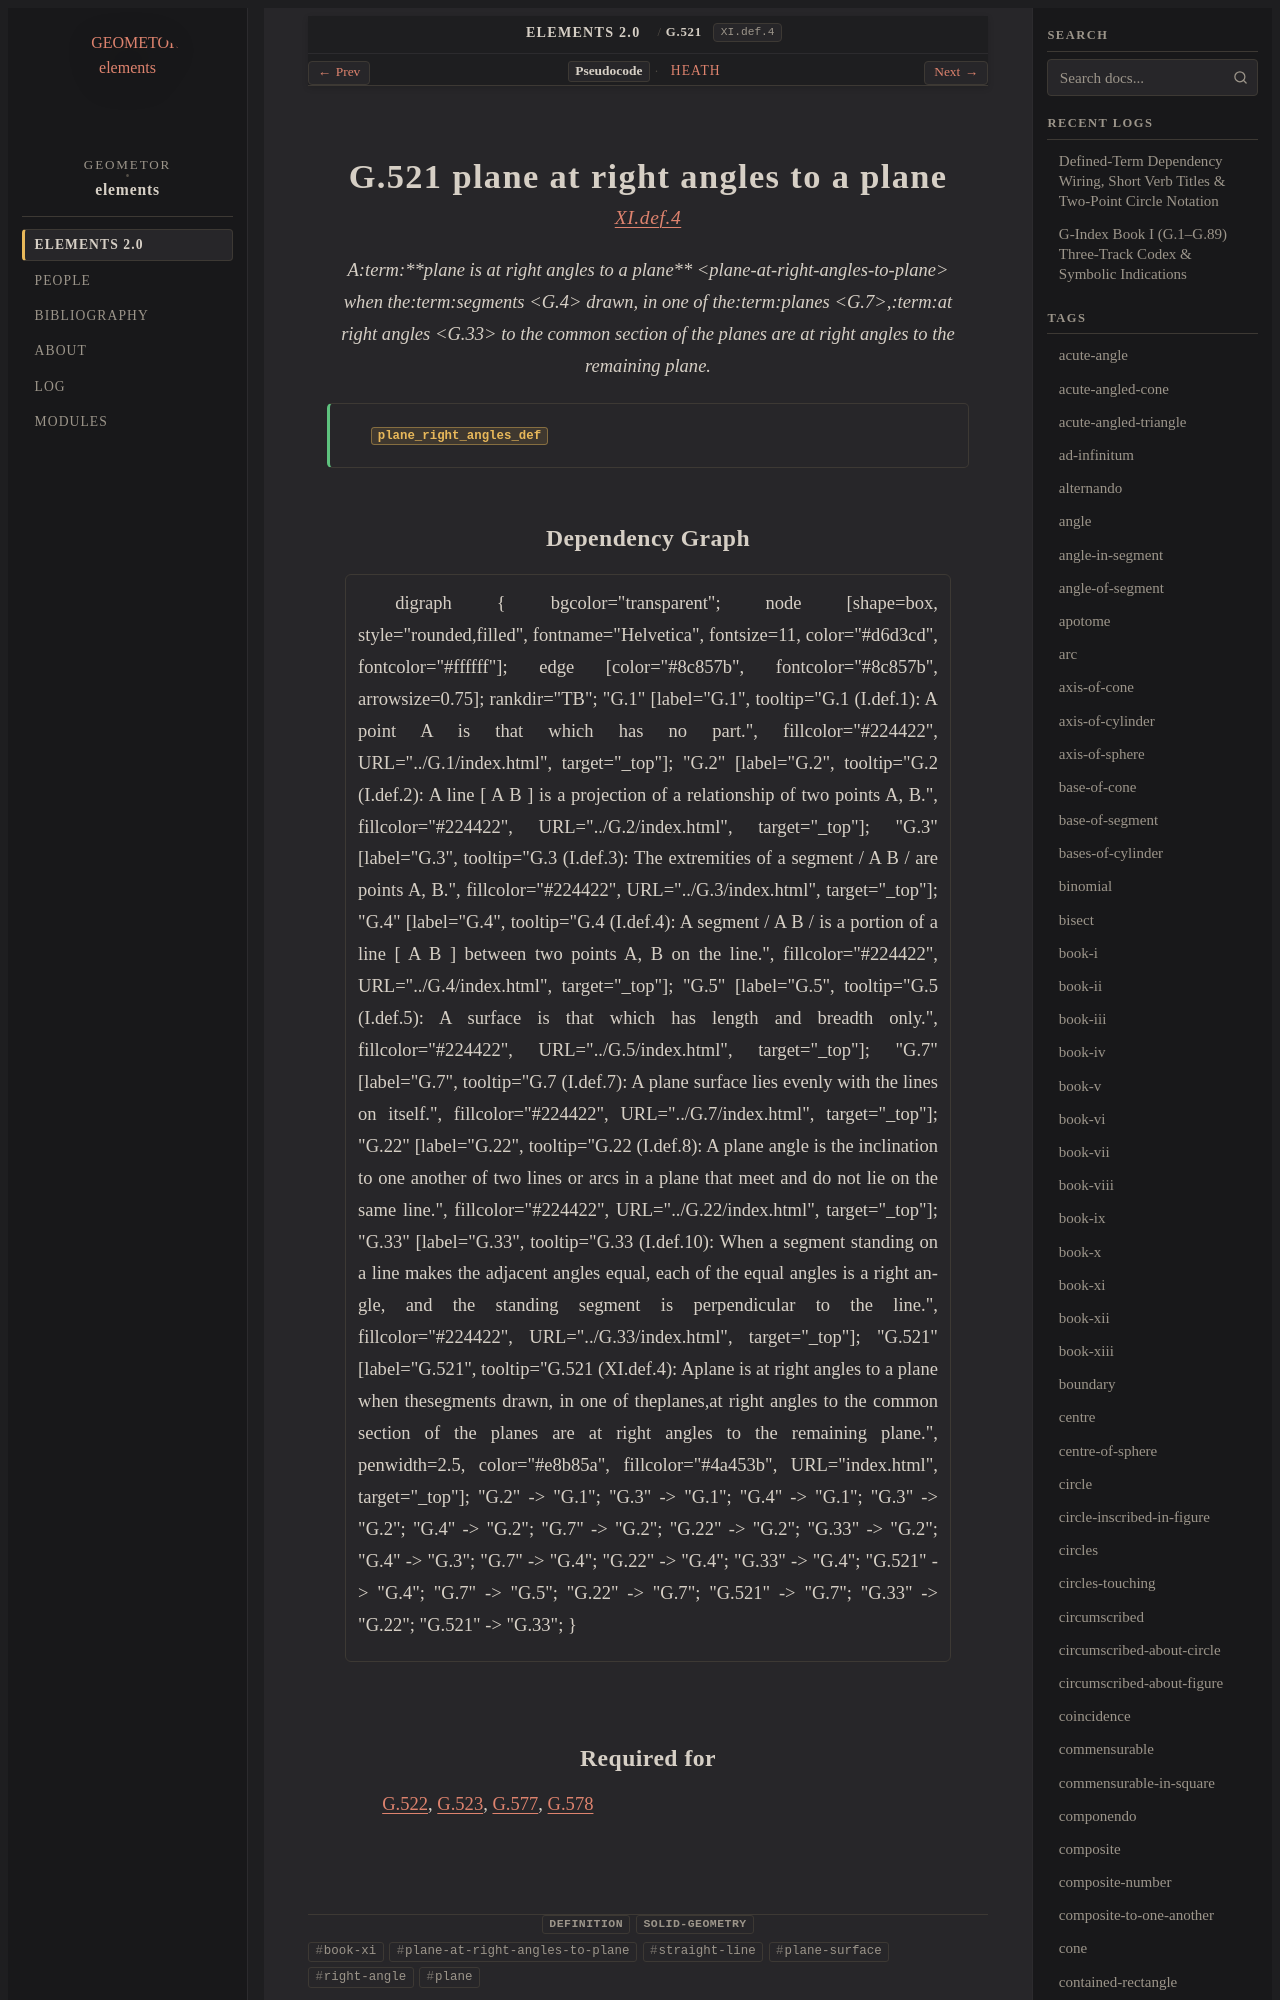

repository: geometor/elements · page: elements2/G.521/index.html · generator: sphinx

:order: 521
:number: 521
:canonical_id: G.521
:original_id: XI.def.4
:title: G.521 plane at right angles to a plane
:volume: III
:book: XI
:type: def
:categories: definition, solid-geometry
:category: definition, solid-geometry
:tags: book-xi, plane-at-right-angles-to-plane, straight-line, plane-surface, right-angle, plane
:dependencies: G.4, G.7, G.33
:excerpt: Aplane is at right angles to a plane when thesegments drawn, in one of theplanes,at right angles to the common section of the planes are at right angles to the remaining plane.

.. _G.521:
.. _XI.def.4:
